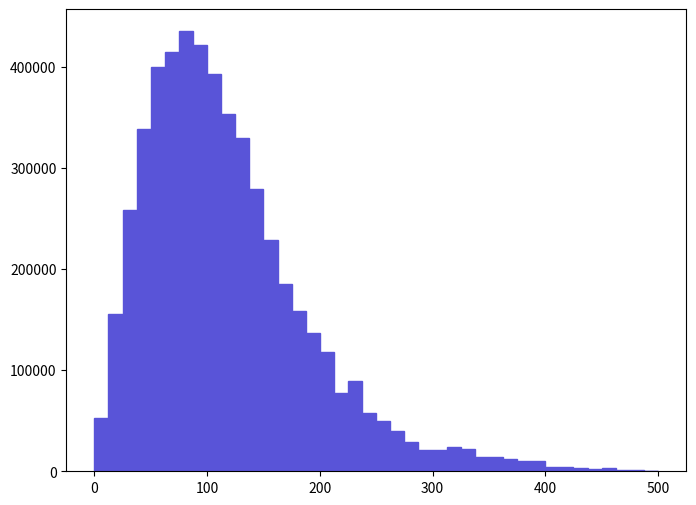

The matplotlib source for this figure: (Note: this script raises an exception after producing the figure.)
def selection_3():

    # Library import
    import numpy
    import matplotlib
    import matplotlib.pyplot   as plt
    import matplotlib.gridspec as gridspec

    # Library version
    matplotlib_version = matplotlib.__version__
    numpy_version      = numpy.__version__

    # Histo binning
    xBinning = numpy.linspace(0.0,500.0,41,endpoint=True)

    # Creating data sequence: middle of each bin
    xData = numpy.array([6.25,18.75,31.25,43.75,56.25,68.75,81.25,93.75,106.25,118.75,131.25,143.75,156.25,168.75,181.25,193.75,206.25,218.75,231.25,243.75,256.25,268.75,281.25,293.75,306.25,318.75,331.25,343.75,356.25,368.75,381.25,393.75,406.25,418.75,431.25,443.75,456.25,468.75,481.25,493.75])

    # Creating weights for histo: y4_PT_0
    y4_PT_0_weights = numpy.array([52935.8604998,155693.70147,258451.50244,338893.3032,400132.803778,414664.203915,435423.404111,421929.903984,393386.103714,353943.703342,330070.603116,279729.702641,228869.702161,185794.501754,158288.601495,137010.501294,118327.201117,77327.8707301,89264.3908428,57606.6705439,49821.9804704,39961.3803773,29062.8202744,21278.1402009,20759.160196,23873.0302254,22316.1002107,14012.4301323,14531.4101372,11936.5201127,9860.6010931,9860.6010931,4151.8320392,4151.8320392,3632.8530343,2594.8950245,3113.8740294,1556.9370147,1556.9370147,518.9790049])

    # Creating a new Canvas
    fig   = plt.figure(figsize=(8,6),dpi=80)
    frame = gridspec.GridSpec(1,1)
    pad   = fig.add_subplot(frame[0])

    # Creating a new Stack
    pad.hist(x=xData, bins=xBinning, weights=y4_PT_0_weights,\
             label="$unweighted\_events$", histtype="stepfilled", rwidth=1.0,\
             color="#5954d8", edgecolor="#5954d8", linewidth=1, linestyle="solid",\
             bottom=None, cumulative=False, normed=False, align="mid", orientation="vertical")


    # Axis
    plt.rc('text',usetex=False)
    plt.xlabel(r"$p_{T}$ $[ t~_{1} ]$ $(GeV/c)$ ",\
               fontsize=16,color="black")
    plt.ylabel(r"$\mathrm{Events}$ $(\mathcal{L}_{\mathrm{int}} = 10\ \mathrm{fb}^{-1})$ ",\
               fontsize=16,color="black")

    # Boundary of y-axis
    ymax=(y4_PT_0_weights).max()*1.1
    #ymin=0 # linear scale
    ymin=min([x for x in (y4_PT_0_weights) if x])/100. # log scale
    plt.gca().set_ylim(ymin,ymax)

    # Log/Linear scale for X-axis
    plt.gca().set_xscale("linear")
    #plt.gca().set_xscale("log",nonposx="clip")

    # Log/Linear scale for Y-axis
    #plt.gca().set_yscale("linear")
    plt.gca().set_yscale("log",nonposy="clip")

    # Saving the image
    plt.savefig('../../HTML/MadAnalysis5job_0/selection_3.png')
    plt.savefig('../../PDF/MadAnalysis5job_0/selection_3.png')
    plt.savefig('../../DVI/MadAnalysis5job_0/selection_3.eps')

# Running!
if __name__ == '__main__':
    selection_3()
